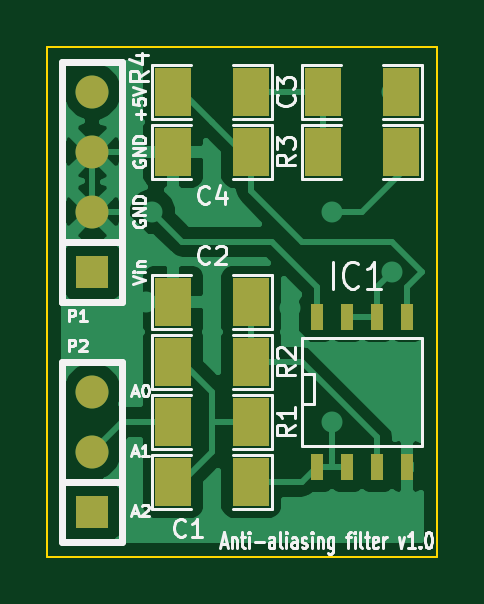
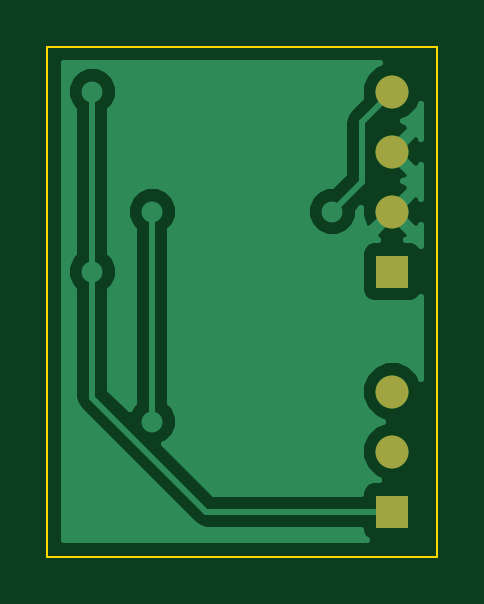
Circuit board: 7 layer files. Board 16.5 x 21.6 mm.
- bottom_copper: anti-aliasing_filter-B_Cu.gbl (7490 bytes)
- bottom_mask: anti-aliasing_filter-B_Mask.gbs (458 bytes)
- bottom_silk: anti-aliasing_filter-B_SilkS.gbo (259 bytes)
- outline: anti-aliasing_filter-Edge_Cuts.gbr (434 bytes)
- top_copper: anti-aliasing_filter-F_Cu.gtl (16065 bytes)
- top_mask: anti-aliasing_filter-F_Mask.gts (967 bytes)
- top_silk: anti-aliasing_filter-F_SilkS.gto (14349 bytes)

=== bottom_copper: anti-aliasing_filter-B_Cu.gbl (7490 bytes, source omitted) ===
=== bottom_mask: anti-aliasing_filter-B_Mask.gbs ===
G04 (created by PCBNEW (2013-07-07 BZR 4022)-stable) date 9/22/2014 1:32:09 PM*
%MOIN*%
G04 Gerber Fmt 3.4, Leading zero omitted, Abs format*
%FSLAX34Y34*%
G01*
G70*
G90*
G04 APERTURE LIST*
%ADD10C,0.00590551*%
%ADD11R,0.055X0.055*%
%ADD12C,0.055*%
G04 APERTURE END LIST*
G54D10*
G54D11*
X8800Y-10300D03*
G54D12*
X8800Y-9300D03*
X8800Y-8300D03*
X8800Y-7300D03*
G54D11*
X8800Y-14300D03*
G54D12*
X8800Y-13300D03*
X8800Y-12300D03*
M02*

=== bottom_silk: anti-aliasing_filter-B_SilkS.gbo ===
G04 (created by PCBNEW (2013-07-07 BZR 4022)-stable) date 9/22/2014 1:32:09 PM*
%MOIN*%
G04 Gerber Fmt 3.4, Leading zero omitted, Abs format*
%FSLAX34Y34*%
G01*
G70*
G90*
G04 APERTURE LIST*
%ADD10C,0.00590551*%
G04 APERTURE END LIST*
G54D10*
M02*

=== outline: anti-aliasing_filter-Edge_Cuts.gbr ===
G04 (created by PCBNEW (2013-07-07 BZR 4022)-stable) date 9/22/2014 1:32:09 PM*
%MOIN*%
G04 Gerber Fmt 3.4, Leading zero omitted, Abs format*
%FSLAX34Y34*%
G01*
G70*
G90*
G04 APERTURE LIST*
%ADD10C,0.00590551*%
%ADD11C,0.00393701*%
G04 APERTURE END LIST*
G54D10*
G54D11*
X14550Y-15050D02*
X14550Y-6550D01*
X8050Y-15050D02*
X14550Y-15050D01*
X8050Y-6550D02*
X8050Y-15050D01*
X8050Y-6550D02*
X14550Y-6550D01*
M02*

=== top_copper: anti-aliasing_filter-F_Cu.gtl (16065 bytes, source omitted) ===
=== top_mask: anti-aliasing_filter-F_Mask.gts ===
G04 (created by PCBNEW (2013-07-07 BZR 4022)-stable) date 9/22/2014 1:32:09 PM*
%MOIN*%
G04 Gerber Fmt 3.4, Leading zero omitted, Abs format*
%FSLAX34Y34*%
G01*
G70*
G90*
G04 APERTURE LIST*
%ADD10C,0.00590551*%
%ADD11R,0.02X0.045*%
%ADD12R,0.06X0.08*%
%ADD13R,0.055X0.055*%
%ADD14C,0.055*%
G04 APERTURE END LIST*
G54D10*
G54D11*
X12550Y-11050D03*
X13050Y-11050D03*
X13550Y-11050D03*
X14050Y-11050D03*
X14050Y-13550D03*
X13550Y-13550D03*
X13050Y-13550D03*
X12550Y-13550D03*
G54D12*
X10150Y-12800D03*
X11450Y-12800D03*
X10150Y-11800D03*
X11450Y-11800D03*
X11450Y-10800D03*
X10150Y-10800D03*
X10150Y-13800D03*
X11450Y-13800D03*
X13950Y-8300D03*
X12650Y-8300D03*
X11450Y-7300D03*
X10150Y-7300D03*
X12650Y-7300D03*
X13950Y-7300D03*
X11450Y-8300D03*
X10150Y-8300D03*
G54D13*
X8800Y-10300D03*
G54D14*
X8800Y-9300D03*
X8800Y-8300D03*
X8800Y-7300D03*
G54D13*
X8800Y-14300D03*
G54D14*
X8800Y-13300D03*
X8800Y-12300D03*
M02*

=== top_silk: anti-aliasing_filter-F_SilkS.gto (14349 bytes, source omitted) ===
